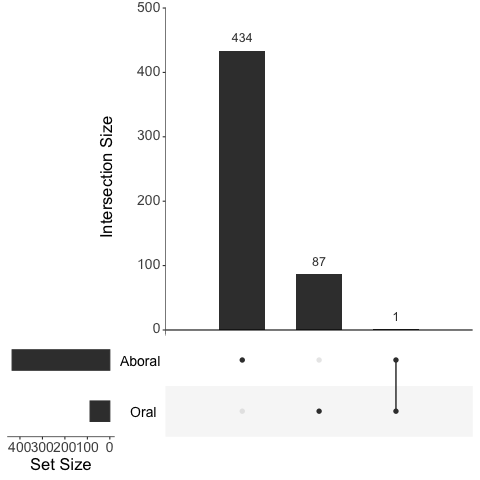

Source data for this figure (header and first rows):
combs	length	GOterms
Aboral	434	GO:0000902;GO:0001501;GO:0001503;GO:0001…
Oral	87	GO:0001702;GO:0001923;GO:0003333;GO:0006…
Aboral-Oral	1	GO:0031076
